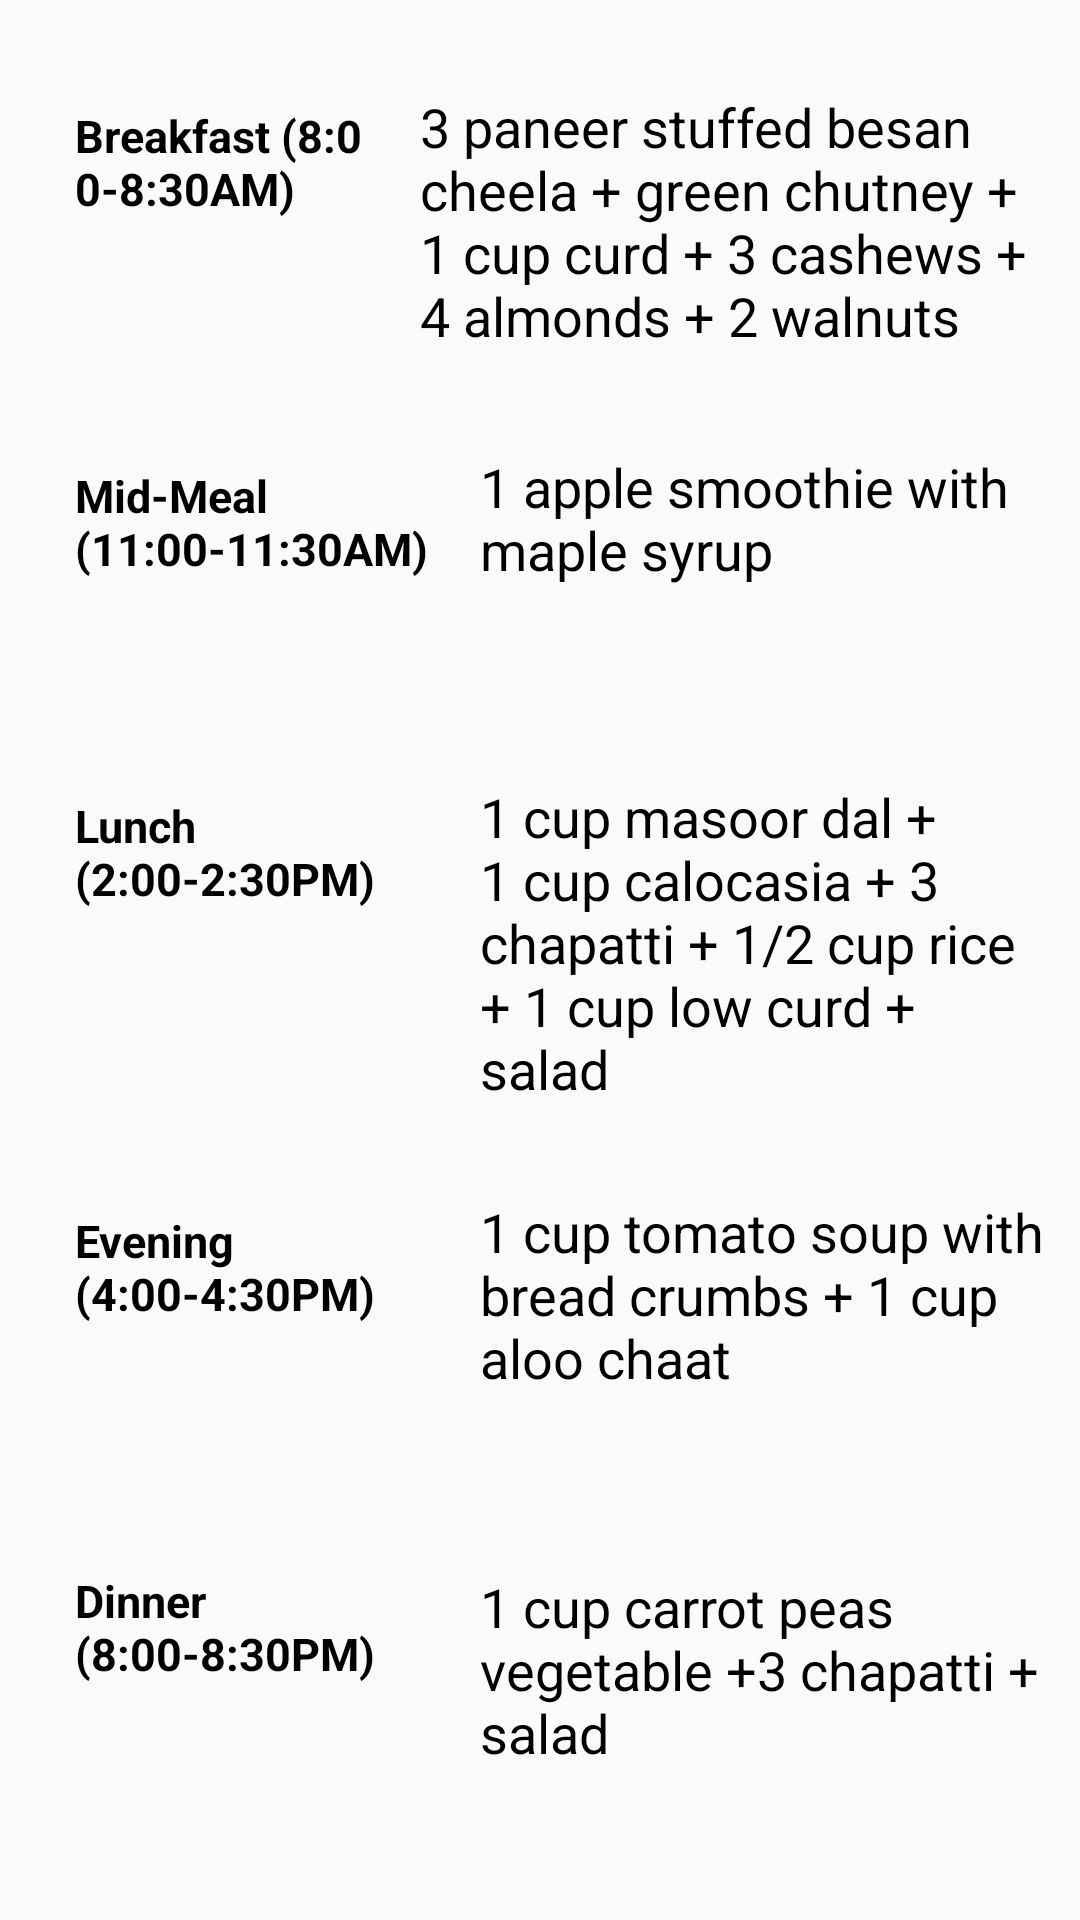

Write the Android layout XML for this screen, with the resource values it uses.
<!-- AndroidManifest.xml: application theme AppTheme -->
<!-- res/layout/activity_tuediet_uw.xml -->
<?xml version="1.0" encoding="utf-8"?>
<ScrollView xmlns:android="http://schemas.android.com/apk/res/android"
    xmlns:app="http://schemas.android.com/apk/res-auto"
    xmlns:tools="http://schemas.android.com/tools"
    android:layout_width="match_parent"
    android:layout_height="match_parent"
    tools:context=".diet.TueDietUW">

    <LinearLayout
        android:layout_width="match_parent"
        android:layout_height="match_parent"
        android:orientation="vertical">

        <RelativeLayout
            android:layout_width="match_parent"
            android:layout_height="match_parent"
            android:layout_marginTop="20dp"
            android:layout_marginHorizontal="10dp">
            <TextView
                android:id="@+id/breakfast"
                android:text="Breakfast (8:00-8:30AM)"
                android:textStyle="bold"
                android:layout_width="100dp"
                android:layout_height="70dp"
                android:layout_margin="15dp"
                android:textSize="15dp"
                android:textColor="#000000"/>

            <TextView
                android:id="@+id/breakdiet"
                android:layout_width="wrap_content"
                android:layout_height="wrap_content"
                android:text="3 paneer stuffed besan cheela + green chutney + 1 cup curd + 3 cashews + 4 almonds + 2 walnuts"
                android:layout_toRightOf="@+id/breakfast"
                android:layout_marginTop="10dp"
                android:textSize="18sp"
                android:textColor="#000000"/>
        </RelativeLayout>

        <RelativeLayout
            android:layout_width="match_parent"
            android:layout_height="match_parent"
            android:layout_marginTop="20dp"
            android:layout_marginHorizontal="10dp">
            <TextView
                android:id="@+id/midmeal"
                android:text="Mid-Meal
            (11:00-11:30AM)"
                android:textStyle="bold"
                android:layout_width="120dp"
                android:layout_height="70dp"
                android:layout_margin="15dp"
                android:textSize="15dp"
                android:textColor="#000000"/>

            <TextView
                android:id="@+id/middiet"
                android:layout_width="wrap_content"
                android:layout_height="wrap_content"
                android:text="1 apple smoothie with maple syrup"
                android:layout_toRightOf="@+id/midmeal"
                android:layout_marginTop="10dp"
                android:textSize="18sp"
                android:textColor="#000000"/>
        </RelativeLayout>

        <RelativeLayout
            android:layout_width="match_parent"
            android:layout_height="match_parent"
            android:layout_marginTop="10dp"
            android:layout_marginHorizontal="10dp">

            <TextView
                android:id="@+id/lunch"
                android:text="Lunch (2:00-2:30PM)"
                android:textStyle="bold"
                android:layout_width="120dp"
                android:layout_height="70dp"
                android:layout_margin="15dp"
                android:textSize="15dp"
                android:textColor="#000000"/>

            <TextView
                android:id="@+id/lunchdiet"
                android:layout_width="wrap_content"
                android:layout_height="wrap_content"
                android:text="1 cup masoor dal + 1 cup calocasia + 3 chapatti + 1/2 cup rice + 1 cup low curd + salad"
                android:layout_toRightOf="@+id/lunch"
                android:layout_marginTop="10dp"
                android:textSize="18sp"
                android:textColor="#000000"/>
        </RelativeLayout>

        <RelativeLayout
            android:layout_width="match_parent"
            android:layout_height="match_parent"
            android:layout_marginTop="20dp"
            android:layout_marginHorizontal="10dp">

            <TextView
                android:id="@+id/evening"
                android:text="Evening (4:00-4:30PM) "
                android:textStyle="bold"
                android:layout_width="120dp"
                android:layout_height="70dp"
                android:layout_margin="15dp"
                android:textSize="15dp"
                android:textColor="#000000"/>

            <TextView
                android:id="@+id/eveningdiet"
                android:layout_width="wrap_content"
                android:layout_height="wrap_content"
                android:text="1 cup tomato soup with bread crumbs + 1 cup aloo chaat"
                android:layout_toRightOf="@+id/evening"
                android:layout_marginTop="10dp"
                android:textSize="18sp"
                android:textColor="#000000"/>
        </RelativeLayout>

        <RelativeLayout
            android:layout_width="match_parent"
            android:layout_height="match_parent"
            android:layout_marginTop="20dp"
            android:layout_marginHorizontal="10dp">

            <TextView
                android:id="@+id/dinner"
                android:text="Dinner (8:00-8:30PM)"
                android:textStyle="bold"
                android:layout_width="120dp"
                android:layout_height="70dp"
                android:layout_margin="15dp"
                android:textSize="15dp"
                android:textColor="#000000"/>

            <TextView
                android:id="@+id/dinnerdiet"
                android:layout_width="wrap_content"
                android:layout_height="wrap_content"
                android:text="1 cup carrot peas vegetable +3 chapatti + salad"
                android:layout_toRightOf="@+id/dinner"
                android:layout_marginTop="15dp"
                android:textSize="18sp"
                android:textColor="#000000"/>
        </RelativeLayout>




    </LinearLayout>

</ScrollView>
<!-- resources referenced by this layout -->
<resources>
  <style name="AppTheme" parent="Theme.AppCompat.Light.DarkActionBar">
          
          <item name="colorPrimary">@color/colorPrimary</item>
          <item name="colorPrimaryDark">@color/colorPrimaryDark</item>
          <item name="colorAccent">@color/colorAccent</item>
      </style>
  <color name="colorPrimary">#6200EE</color>
  <color name="colorPrimaryDark">#3700B3</color>
  <color name="colorAccent">#03DAC5</color>
</resources>
